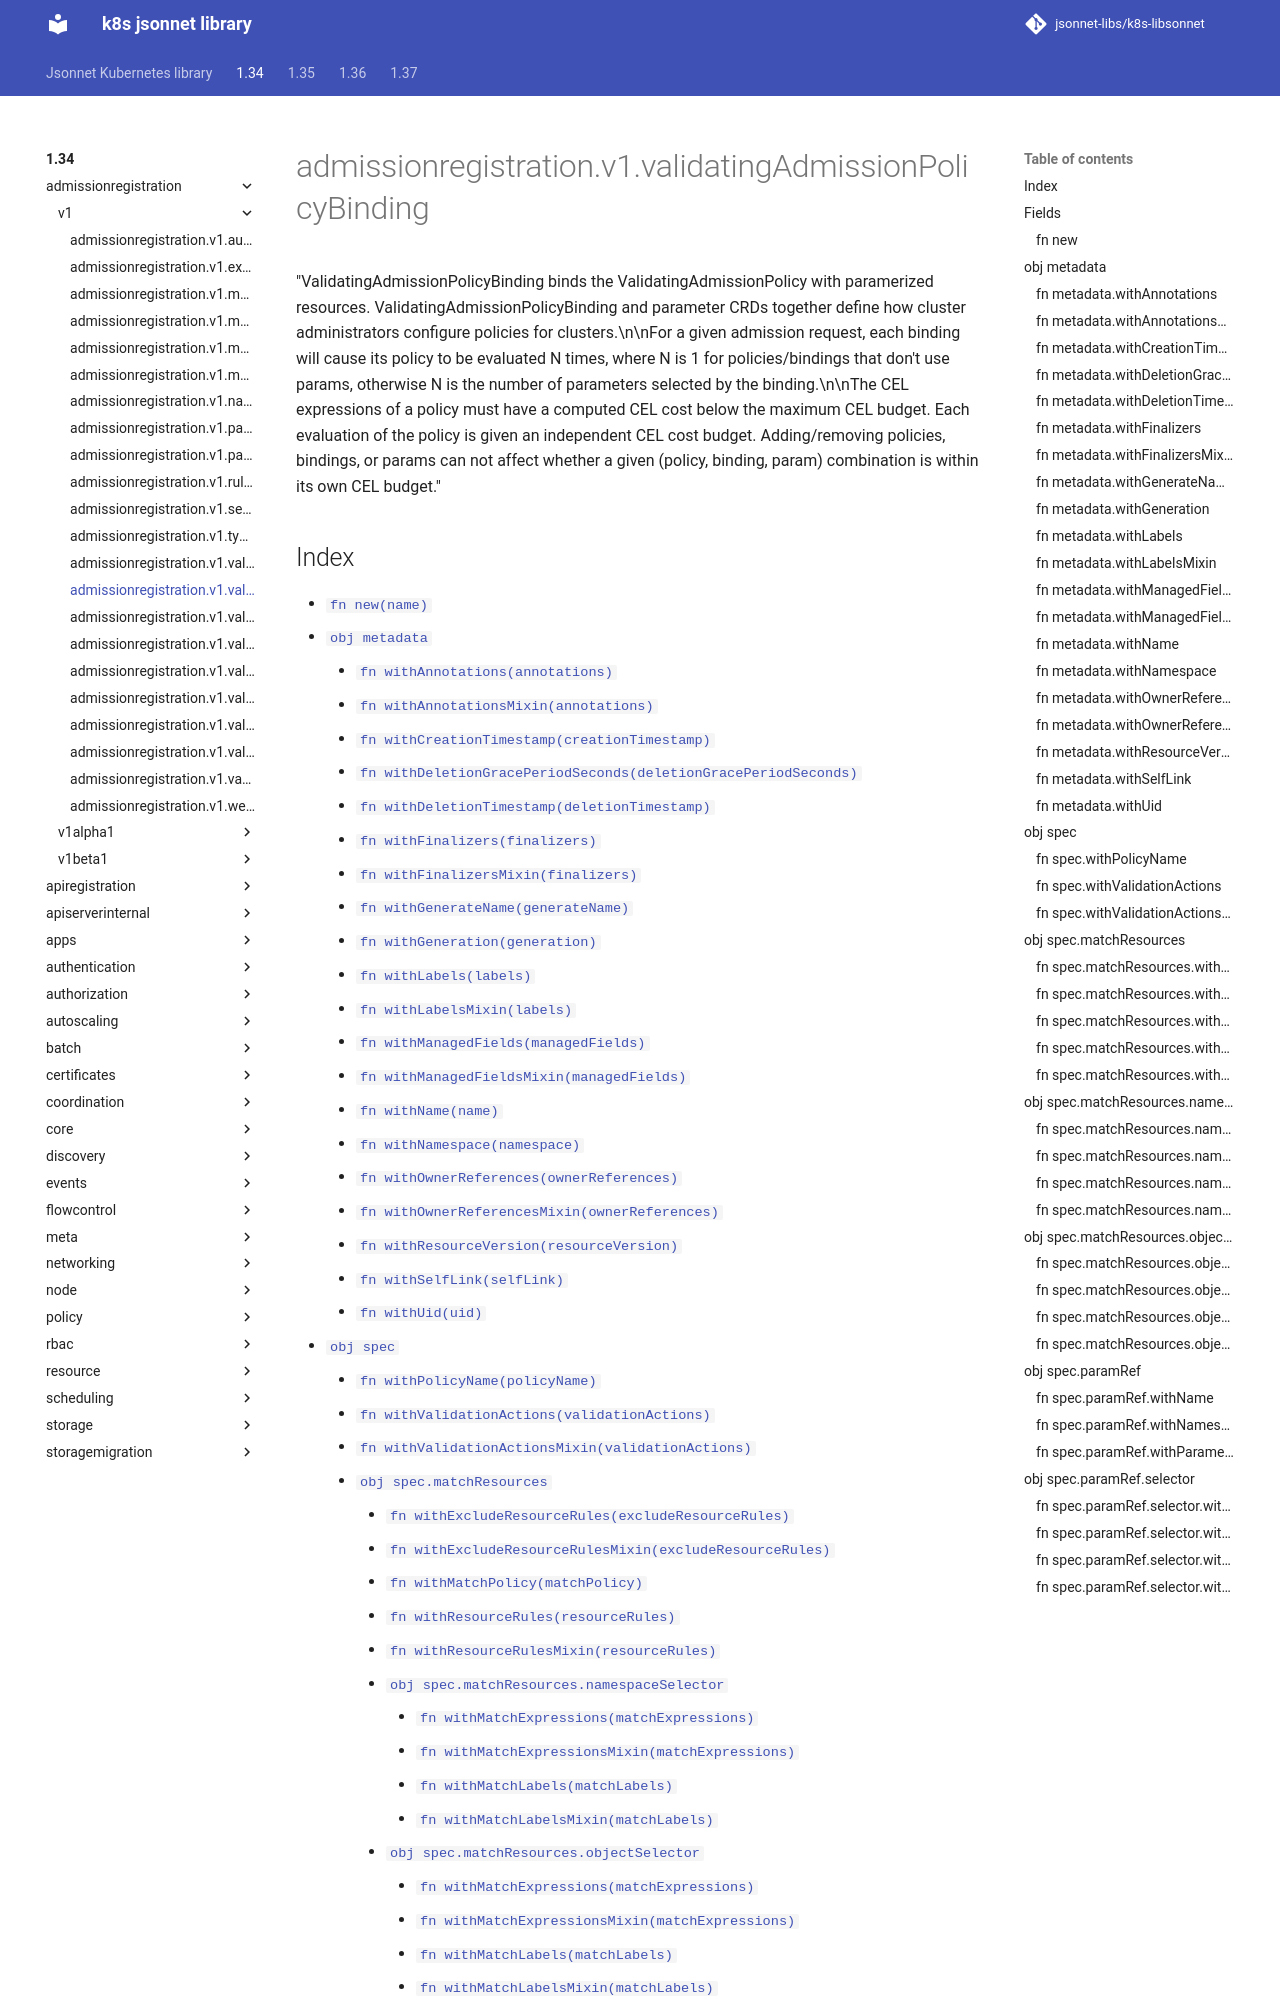

repository: jsonnet-libs/k8s-libsonnet · page: 1.34/admissionregistration/v1/validatingAdmissionPolicyBinding/index.html · generator: mkdocs

---
permalink: /1.34/admissionregistration/v1/validatingAdmissionPolicyBinding/
---

# admissionregistration.v1.validatingAdmissionPolicyBinding

"ValidatingAdmissionPolicyBinding binds the ValidatingAdmissionPolicy with paramerized resources. ValidatingAdmissionPolicyBinding and parameter CRDs together define how cluster administrators configure policies for clusters.\n\nFor a given admission request, each binding will cause its policy to be evaluated N times, where N is 1 for policies/bindings that don't use params, otherwise N is the number of parameters selected by the binding.\n\nThe CEL expressions of a policy must have a computed CEL cost below the maximum CEL budget. Each evaluation of the policy is given an independent CEL cost budget. Adding/removing policies, bindings, or params can not affect whether a given (policy, binding, param) combination is within its own CEL budget."
